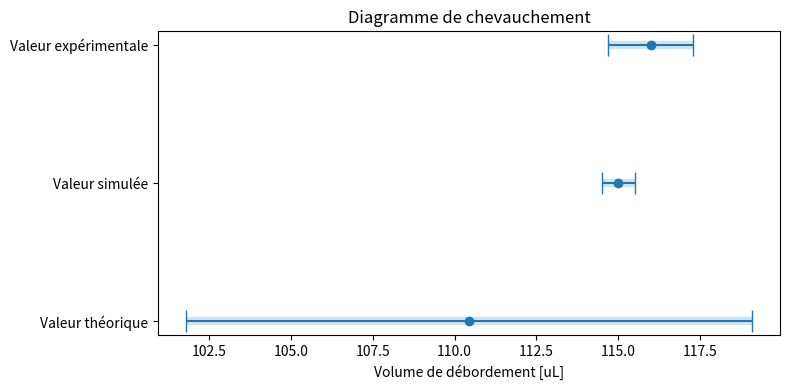

Recreate this plot in Python.
import matplotlib.pyplot as plt

# Valeurs et incertitudes
values = {
    "Valeur théorique": (110.441, 8.639),
    "Valeur simulée": (115, 0.5),
    "Valeur expérimentale": (116, 1.3)
}

# Création du diagramme de chevauchement
labels = list(values.keys())
means = [values[k][0] for k in labels]
errors = [values[k][1] for k in labels]

fig, ax = plt.subplots(figsize=(8, 4))
ax.errorbar(
    means,
    labels,
    xerr=errors,
    fmt='o',
    capsize=8
)

ax.set_xlabel("Volume de débordement [uL]")
ax.set_title("Diagramme de chevauchement")

for i, label in enumerate(labels):
    x_min = means[i] - errors[i]
    x_max = means[i] + errors[i]
    ax.hlines(label, x_min, x_max, linewidth=6, alpha=0.2)

plt.tight_layout()
plt.show()